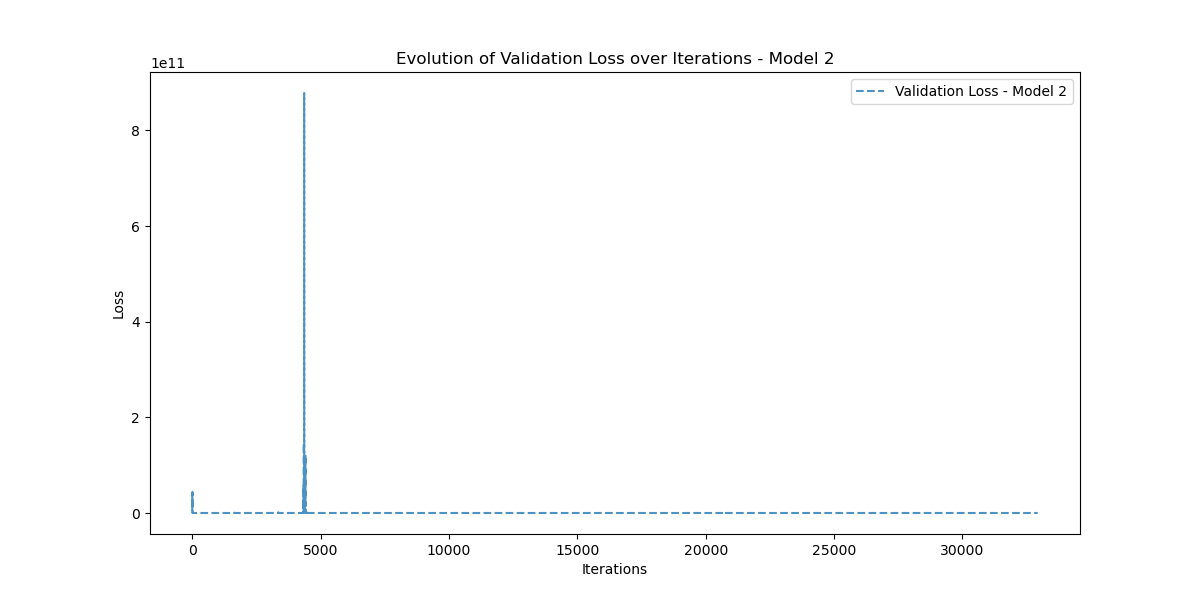

The table this chart was drawn from, first rows:
Iteration, Validation_Loss
0, 44323676000
1, 5189098000
2, 27067486000
3, 42551833000
4, 43602444000
5, 43641850000
6, 42462798000
7, 29651890000
8, 2431487000
9, 565526000
10, 6438498300
11, 518788260
12, 2751446000
13, 1153913000
14, 344750620
15, 735890100
16, 115218136
17, 54584530
18, 54957336
19, 39176856
20, 25233238
21, 23593860
22, 12126955
23, 9926810
24, 11864814
25, 9439749
26, 7894572
27, 9022762
28, 7177636
29, 7261226
30, 6961064
31, 7348756
32, 7248736
33, 7041982
34, 6976854
35, 6933640
36, 6872354
37, 6849362
38, 6872644
39, 6939878
40, 6977818
41, 6976726
42, 6937882
43, 6873274
44, 6788765
45, 6697849
46, 6631404
47, 6590290
48, 6559042
49, 6543220
50, 6544807
51, 6563011
52, 6610696
53, 6657102
54, 6697720
55, 6724976
56, 6732868
57, 6721508
58, 6695506
59, 6661819
... 32,875 more rows
